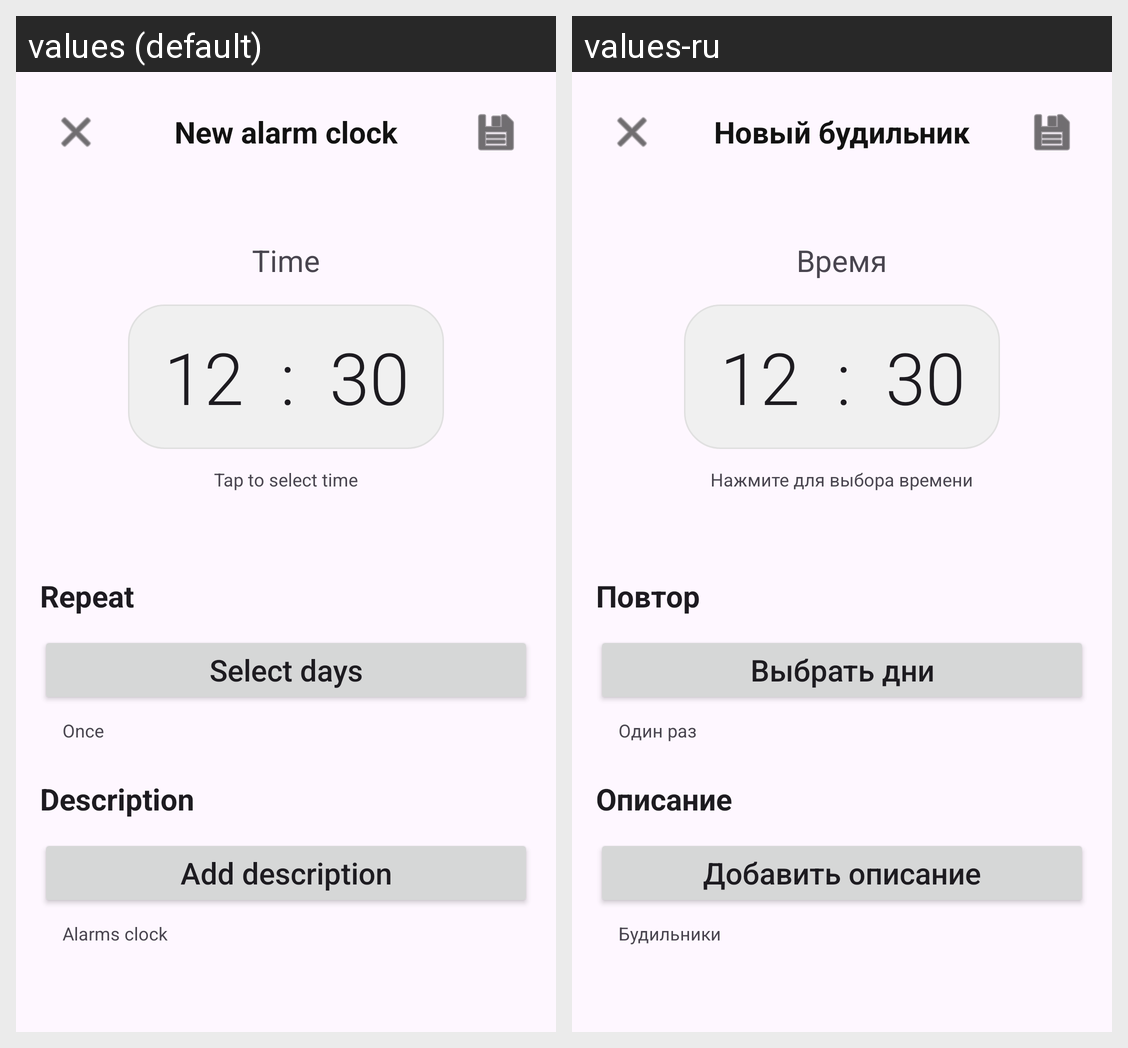

Locale-by-locale string values for the Android screen shown in this grid:
Android screen res/layout/fragment_alarm_edit.xml rendered under 2 locales, left to right: values (default), values-ru. Device: Nexus 5 (rendered at 1080×1920; each locale shown at half size, 540×960, under a caption strip naming it); theme Theme.StudentAlarm.
Strings drawn on this screen, with the default value and each locale's value (text and hints the layout hard-codes, and strings that could not be matched under every locale, appear in the picture but are not listed):

new_alarm
  values: New alarm clock
  values-ru: Новый будильник

time
  values: Time
  values-ru: Время

click_to_select_the_time
  values: Tap to select time
  values-ru: Нажмите для выбора времени

repeat
  values: Repeat
  values-ru: Повтор

select_days
  values: Select days
  values-ru: Выбрать дни

once
  values: Once
  values-ru: Один раз

description
  values: Description
  values-ru: Описание

add_description
  values: Add description
  values-ru: Добавить описание

alarms
  values: Alarms clock
  values-ru: Будильники
